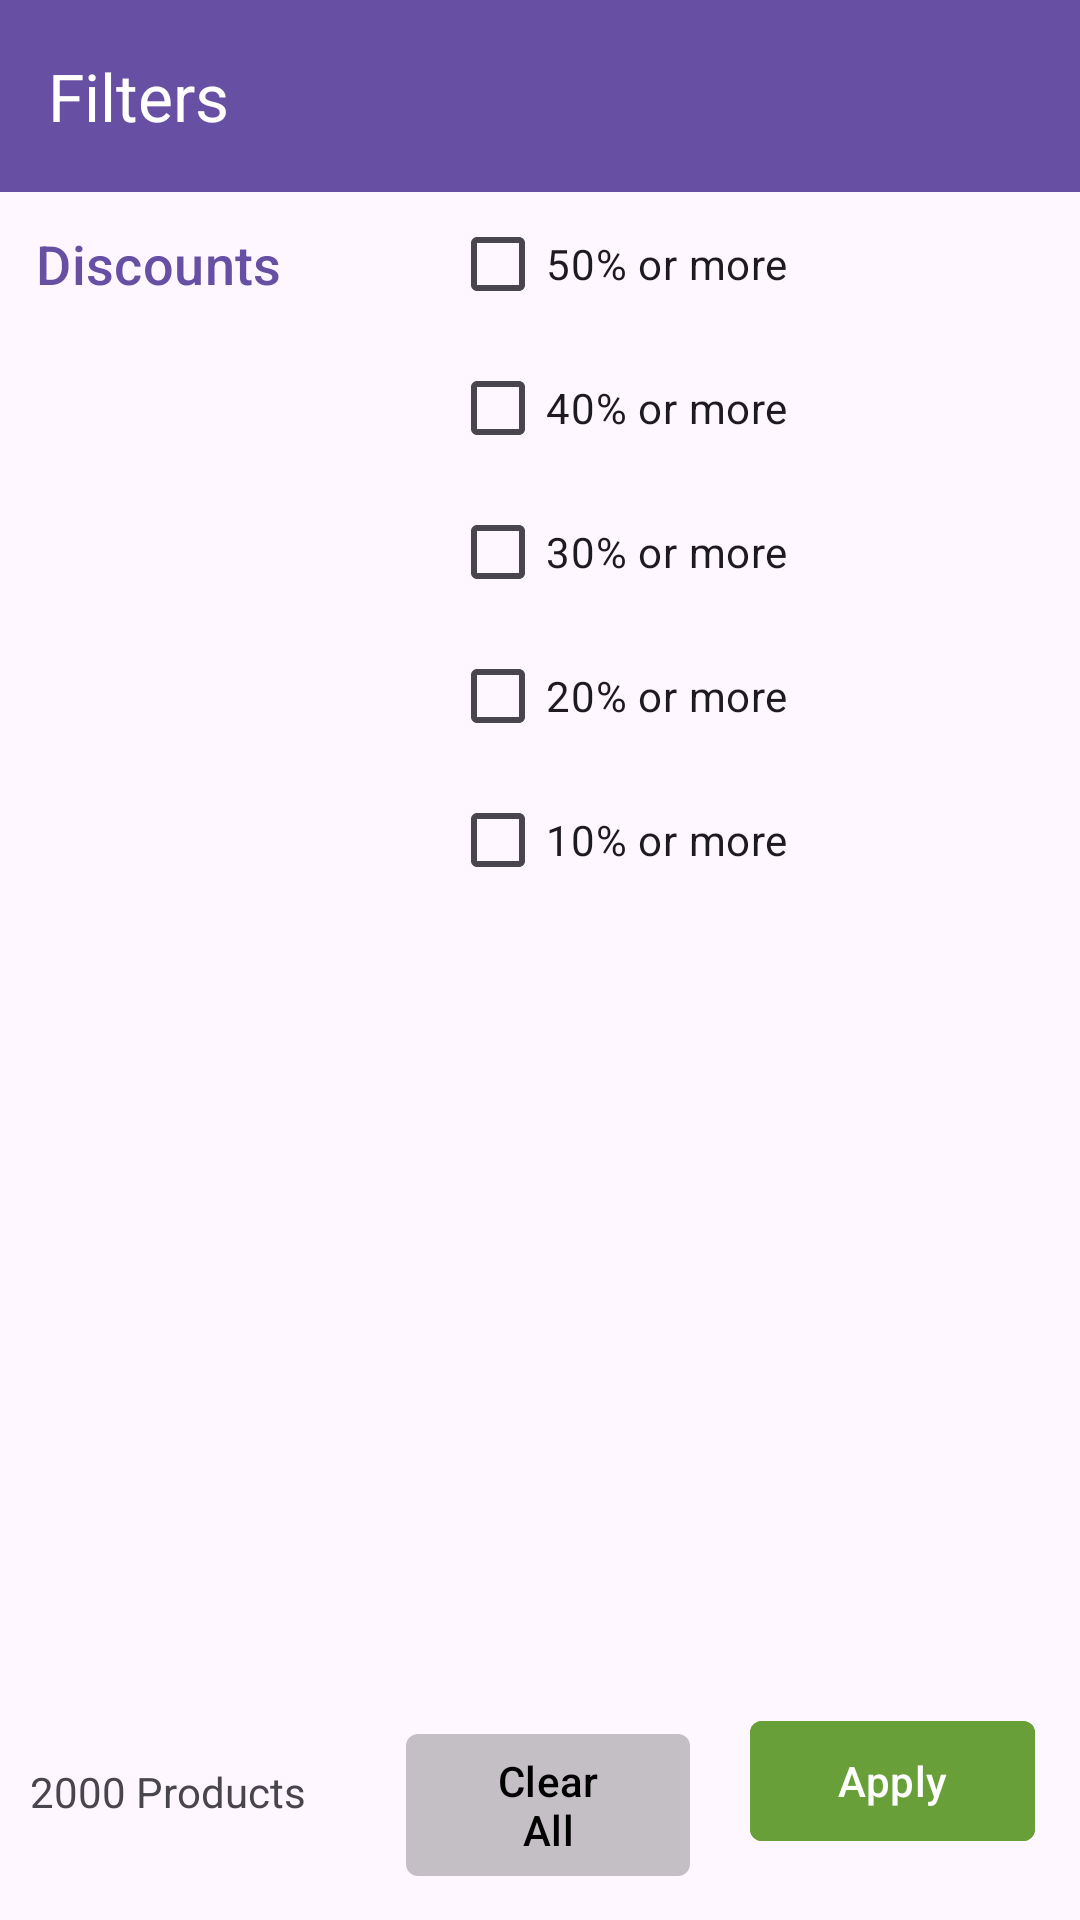

Write the Android layout XML for this screen, with the resource values it uses.
<!-- AndroidManifest.xml: application theme Theme.ShoppingGroceryApp -->
<!-- res/layout/fragment_filter.xml -->
<?xml version="1.0" encoding="utf-8"?>
<androidx.constraintlayout.widget.ConstraintLayout xmlns:android="http://schemas.android.com/apk/res/android"
    xmlns:app="http://schemas.android.com/apk/res-auto"
    xmlns:tools="http://schemas.android.com/tools"
    android:layout_width="match_parent"
    android:layout_height="match_parent"
    tools:context=".fragments.filter.FilterFragment">

    <com.google.android.material.appbar.MaterialToolbar
        android:id="@+id/materialToolbarFilter"
        android:layout_width="match_parent"
        android:layout_height="wrap_content"
        android:background="?attr/colorPrimaryDark"
        app:layout_constraintTop_toTopOf="parent"
        app:navigationIcon="@drawable/arrow_back_24px"
        app:navigationIconTint="@color/white"
        app:title="Filters"
        app:titleTextColor="@color/white" />

    <LinearLayout
        android:id="@+id/filterOptions"
        android:layout_width="150dp"
        android:layout_height="0dp"
        android:orientation="vertical"
        app:layout_constraintBottom_toTopOf="@+id/linearLayout16"
        app:layout_constraintStart_toStartOf="parent"
        app:layout_constraintTop_toBottomOf="@+id/materialToolbarFilter">

        <com.google.android.material.button.MaterialButton
            android:id="@+id/filterOptionsDiscount"
            style="@style/Widget.Material3.Button.TextButton"
            android:layout_width="150dp"
            android:layout_height="wrap_content"
            android:text="Discounts"
            android:textAlignment="textStart"
            android:textSize="18sp"
            app:cornerRadius="4dp"
            app:layout_constraintStart_toStartOf="parent" />


    </LinearLayout>

    <LinearLayout
        android:id="@+id/detailedFilterOptions"
        android:layout_width="0dp"
        android:layout_height="0dp"
        android:orientation="vertical"
        app:layout_constraintBottom_toTopOf="@+id/linearLayout16"
        app:layout_constraintEnd_toEndOf="parent"
        app:layout_constraintStart_toEndOf="@+id/filterOptions"
        app:layout_constraintTop_toBottomOf="@+id/materialToolbarFilter">

        <CheckBox
            android:id="@+id/fragmentOptionDiscount50"
            android:layout_width="match_parent"
            android:layout_height="wrap_content"
            android:text="50% or more"
            android:textAlignment="viewStart" />

        <CheckBox
            android:id="@+id/fragmentOptionDiscount40"
            android:layout_width="match_parent"
            android:layout_height="wrap_content"
            android:text="40% or more"
            android:textAlignment="viewStart" />

        <CheckBox
            android:id="@+id/fragmentOptionDiscount30"
            android:layout_width="match_parent"
            android:layout_height="wrap_content"
            android:text="30% or more"
            android:textAlignment="viewStart" />

        <CheckBox
            android:id="@+id/fragmentOptionDiscount20"
            android:layout_width="match_parent"
            android:layout_height="wrap_content"
            android:text="20% or more"
            android:textAlignment="viewStart" />

        <CheckBox
            android:id="@+id/fragmentOptionDiscount10"
            android:layout_width="match_parent"
            android:layout_height="wrap_content"
            android:text="10% or more"
            android:textAlignment="viewStart" />

    </LinearLayout>


    <LinearLayout
        android:id="@+id/linearLayout16"
        android:layout_width="match_parent"
        android:layout_height="wrap_content"
        android:layout_margin="5dp"
        app:layout_constraintBottom_toBottomOf="parent">

        <LinearLayout
            android:layout_width="wrap_content"
            android:layout_height="wrap_content"
            android:layout_weight="1"
            android:layout_margin="5dp"
            android:layout_gravity="center">
            <TextView
                android:layout_width="wrap_content"
                android:layout_height="wrap_content"
                android:text="2000"
                android:id="@+id/availableProducts"
                android:layout_gravity="center" />
            <TextView
                android:layout_width="wrap_content"
                android:layout_height="wrap_content"
                android:layout_gravity="center"
                android:text=" Products"/>
        </LinearLayout>
            <com.google.android.material.button.MaterialButton
                android:id="@+id/clearAllFilterButton"
                android:layout_width="80dp"
                android:layout_height="wrap_content"
                android:backgroundTint="?attr/colorControlHighlight"
                android:text="Clear All"
                android:textColor="@color/black"
                android:layout_margin="10dp"
                android:layout_weight="0.8"
                app:cornerRadius="4dp"/>
        <com.google.android.material.button.MaterialButton
            android:id="@+id/applyFilterButton"
            android:layout_width="80dp"
            android:layout_height="wrap_content"
            android:backgroundTint="#689F38"
            android:text="Apply"
            android:layout_weight="0.8"
            android:layout_margin="10dp"
            app:cornerRadius="4dp"/>
    </LinearLayout>
</androidx.constraintlayout.widget.ConstraintLayout>
<!-- resources referenced by this layout -->
<resources>
  <color name="black">#FF000000</color>
  <color name="white">#FFFFFFFF</color>
  <style name="Theme.ShoppingGroceryApp" parent="Base.Theme.ShoppingGroceryApp" />
  <style name="Base.Theme.ShoppingGroceryApp" parent="Theme.Material3.Light.NoActionBar">
          
          
      </style>
</resources>
